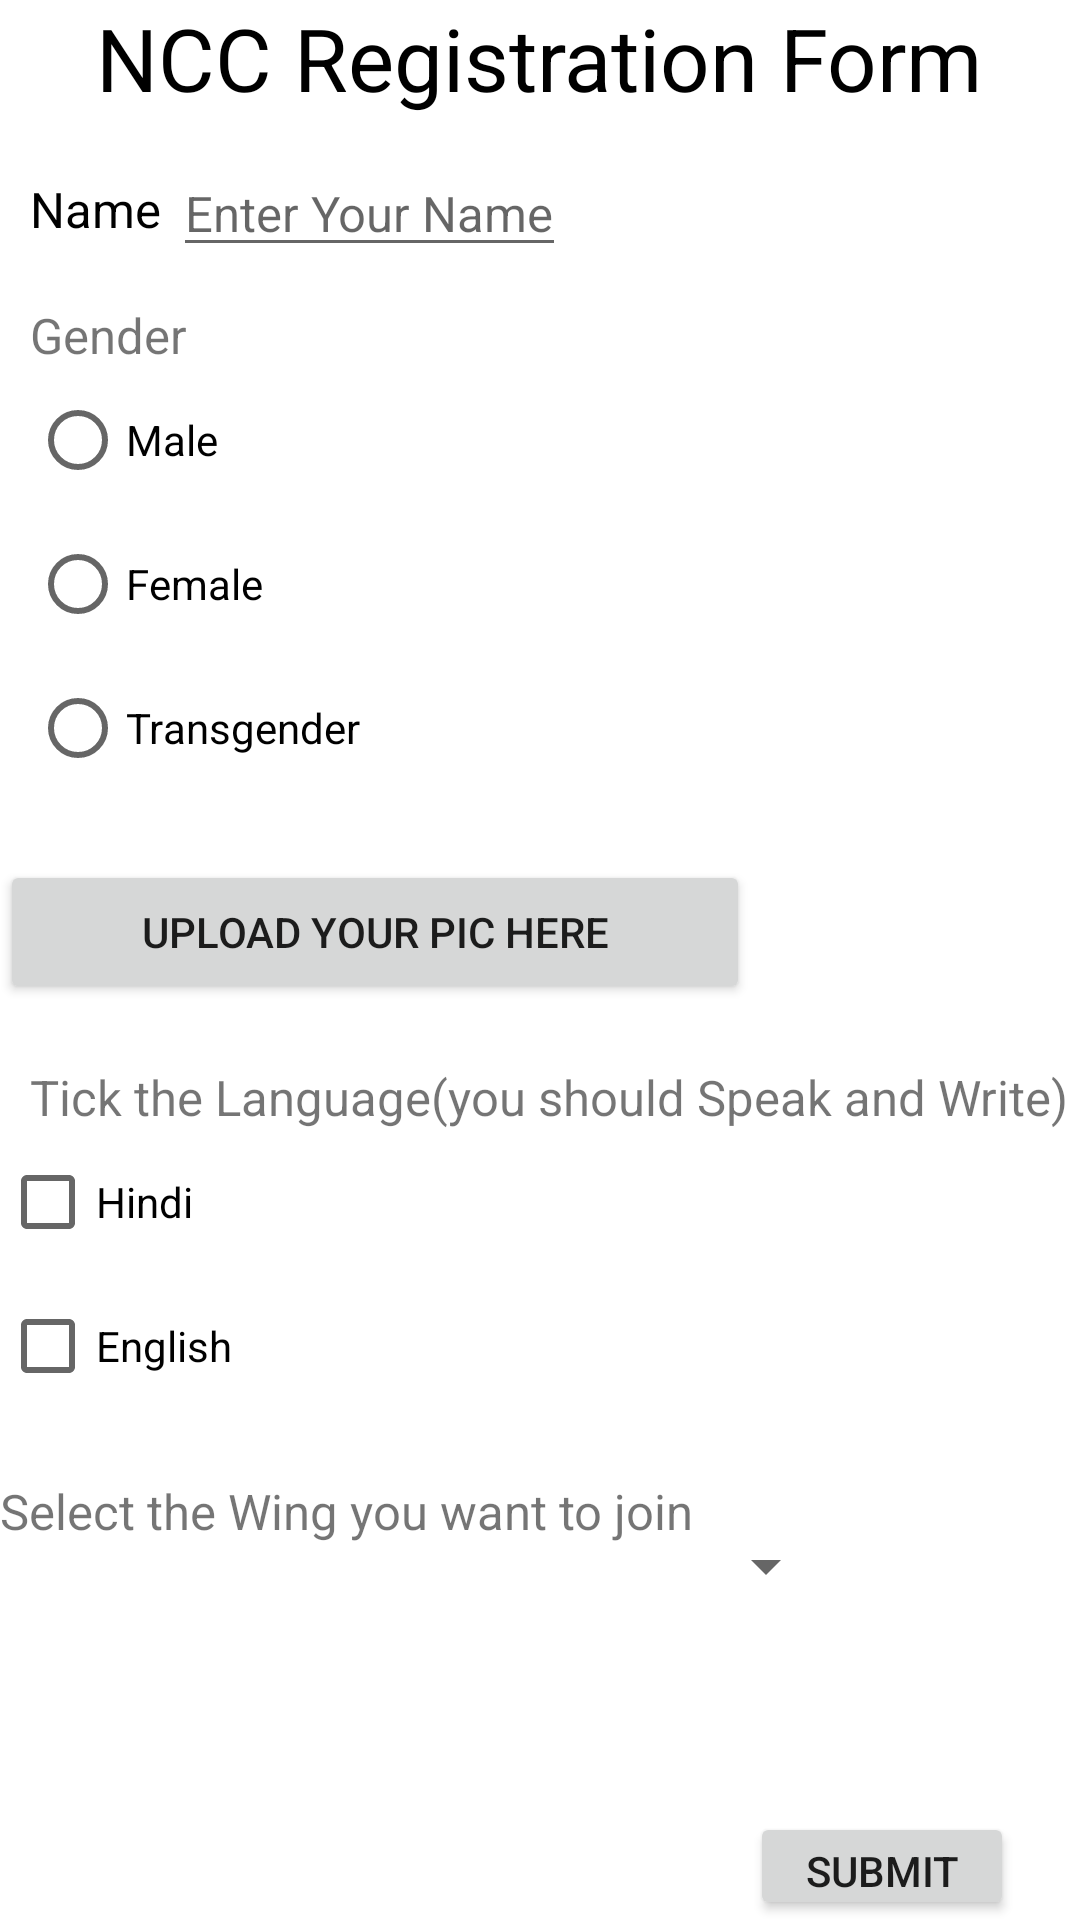

Write the Android layout XML for this screen, with the resource values it uses.
<!-- AndroidManifest.xml: application theme Theme.CSE224CA3 -->
<!-- res/layout/activity_main.xml -->
<?xml version="1.0" encoding="utf-8"?>
<RelativeLayout xmlns:android="http://schemas.android.com/apk/res/android"
        xmlns:app="http://schemas.android.com/apk/res-auto"
        xmlns:tools="http://schemas.android.com/tools"
        android:layout_width="match_parent"
        android:layout_height="match_parent"
    android:id="@+id/rll"
        tools:context=".MainActivity">
        <TextView
            android:layout_width="wrap_content"
            android:layout_height="wrap_content"
            android:text="NCC Registration Form"
            android:textSize="14pt"
            android:layout_centerHorizontal="true"
            android:textColor="@color/black"
            android:layout_marginBottom="20dp"
            android:id="@+id/toptxt"
        ></TextView>
    <ImageView
        android:layout_width="100dp"
        android:layout_height="150dp"
        android:id="@+id/picc"
        android:layout_toRightOf="@+id/entertxt"
        android:layout_marginTop="70dp"
        android:layout_marginLeft="35dp"
        ></ImageView>
        <TextView
            android:layout_width="wrap_content"
            android:layout_height="wrap_content"
            android:text="Name "
            android:id="@+id/nametxt"
            android:layout_marginLeft="10dp"
            android:layout_marginBottom="20dp"
            android:textSize="8pt"
            android:textColor="@color/black"
            android:layout_below="@+id/toptxt"
             ></TextView>
        <EditText
            android:layout_width="wrap_content"
            android:layout_height="wrap_content"
            android:hint="Enter Your Name"
            android:textSize="8pt"
            android:id="@+id/entertxt"
            android:layout_toRightOf="@id/nametxt"
            android:layout_marginTop="50dp"
             ></EditText>
        <TextView
            android:layout_width="match_parent"
            android:layout_height="wrap_content"
            android:text="Gender"
            android:textSize="8pt"
            android:layout_marginLeft="10dp"
            android:id="@+id/gen"
            android:layout_below="@+id/nametxt"></TextView>
<RadioGroup
    android:layout_width="match_parent"
    android:layout_height="wrap_content"
    android:id="@+id/Rgrp1"
    android:layout_marginLeft="10dp"
    android:layout_below="@+id/gen">
    <RadioButton
        android:layout_width="wrap_content"
        android:layout_height="wrap_content"
        android:id="@+id/male"
        android:text="Male"></RadioButton>
    <RadioButton
        android:layout_width="wrap_content"
        android:layout_height="wrap_content"
        android:id="@+id/female"
        android:text="Female"></RadioButton>
    <RadioButton
        android:layout_width="wrap_content"
        android:layout_height="wrap_content"
        android:id="@+id/Trans"
        android:text="Transgender"></RadioButton>
</RadioGroup>
        <Button
            android:layout_width="250dp"
            android:layout_height="wrap_content"
            android:text="Upload your Pic here"
            android:id="@+id/pic"
            android:layout_marginTop="20dp"
            android:layout_below="@+id/Rgrp1"
            ></Button>
    <LinearLayout
        android:layout_width="match_parent"
        android:layout_height="wrap_content"
        android:id="@+id/llayout"
        android:orientation="horizontal"
        android:layout_below="@+id/pic"></LinearLayout>
<TextView
    android:layout_width="match_parent"
    android:layout_height="wrap_content"
    android:id="@+id/tick"
    android:layout_marginTop="20dp"
    android:layout_marginLeft="10dp"
    android:textSize="8pt"
    android:layout_below="@+id/llayout"
    android:text="Tick the Language(you should Speak and Write)">
</TextView>
         <CheckBox
             android:layout_width="wrap_content"
             android:layout_height="wrap_content"
             android:id="@+id/hin"
             android:layout_below="@id/tick"
             android:text="Hindi"></CheckBox>
        <CheckBox
            android:layout_width="wrap_content"
            android:layout_height="wrap_content"
            android:id="@+id/eng"
            android:layout_below="@id/hin"
            android:text="English"></CheckBox>

        <TextView
            android:layout_width="wrap_content"
            android:layout_height="wrap_content"
            android:id="@+id/spinner"
            android:layout_marginTop="20dp"
            android:layout_below="@id/eng"
            android:textSize="8pt"
            android:text="Select the Wing you want to join"></TextView>
        <Spinner
            android:layout_width="wrap_content"
            android:layout_height="wrap_content"
            android:id="@+id/spin"
             android:layout_toRightOf="@+id/spinner"
            android:layout_marginTop="510dp"
            ></Spinner>
        <Button
            android:layout_width="wrap_content"
            android:layout_height="wrap_content"
            android:text="Submit"
            android:id="@+id/submit"
            android:layout_marginTop="70dp"
            android:layout_marginLeft="250dp"
            android:layout_below="@+id/spin"
            ></Button>

    </RelativeLayout>
<!-- resources referenced by this layout -->
<resources>
  <style name="Theme.CSE224CA3" parent="Theme.MaterialComponents.DayNight.DarkActionBar">
          
          <item name="colorPrimary">@color/purple_500</item>
          <item name="colorPrimaryVariant">@color/purple_700</item>
          <item name="colorOnPrimary">@color/white</item>
          
          <item name="colorSecondary">@color/teal_200</item>
          <item name="colorSecondaryVariant">@color/teal_700</item>
          <item name="colorOnSecondary">@color/black</item>
          
          <item name="android:statusBarColor" tools:targetApi="l">?attr/colorPrimaryVariant</item>
          
      </style>
  <!-- not gathered from this repository: default colours our renderer supplied (Android Studio template values) -->
  <color name="purple_500">#FF6200EE</color>
  <color name="purple_700">#FF3700B3</color>
  <color name="teal_200">#FF03DAC5</color>
  <color name="teal_700">#FF018786</color>
  <color name="black">#FF000000</color>
  <color name="white">#FFFFFFFF</color>
</resources>
